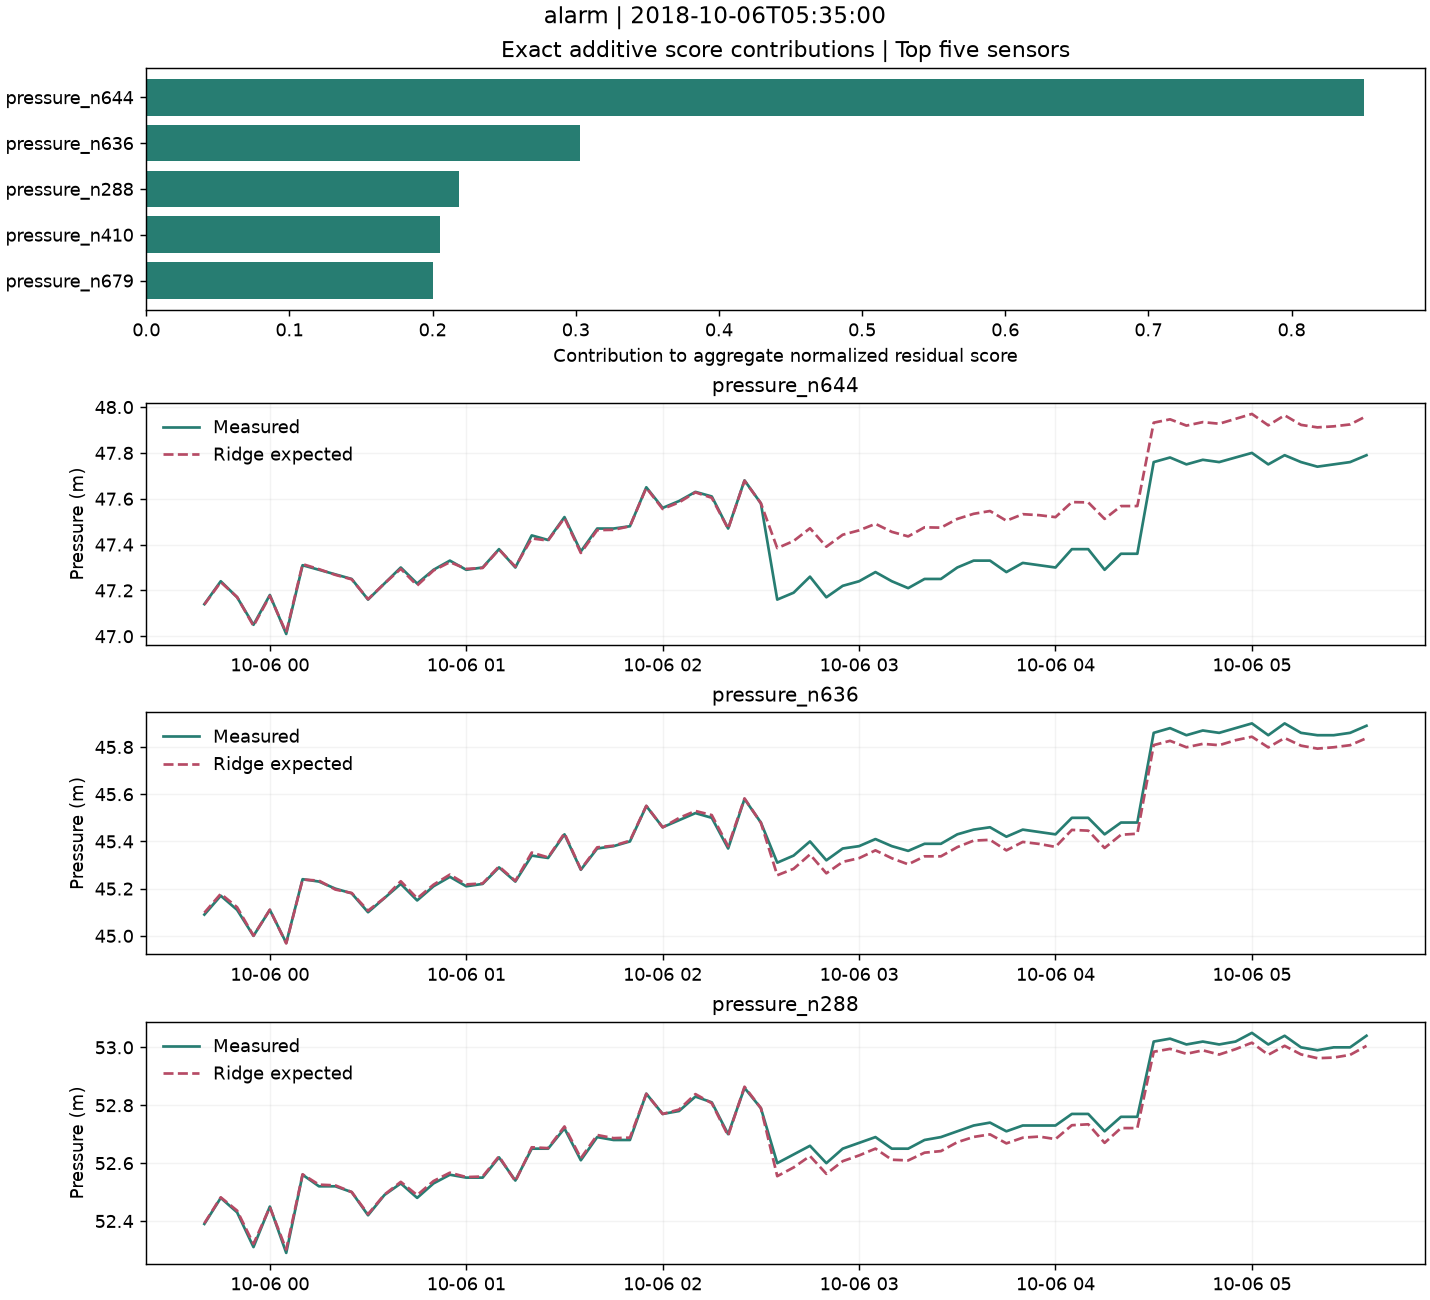

Source data for this figure (header and first rows):
timestamp, pressure_n644__observed, pressure_n644__expected, pressure_n636__observed, pressure_n636__expected, pressure_n288__observed, pressure_n288__expected, flow_p227, flow_p235, flow_PUMP_1
2018-10-05 23:40:00, 47.14, 47.14, 45.09, 45.1, 52.39, 52.39, 103.2, 106.6, 43.99
2018-10-05 23:45:00, 47.24, 47.24, 45.17, 45.18, 52.48, 52.48, 100.1, 102.7, 44.01
2018-10-05 23:50:00, 47.17, 47.17, 45.11, 45.12, 52.43, 52.44, 101.5, 107.9, 43.99
2018-10-05 23:55:00, 47.05, 47.05, 45.0, 45, 52.31, 52.32, 108.2, 114.8, 43.95
2018-10-06 00:00:00, 47.18, 47.18, 45.11, 45.11, 52.45, 52.45, 102, 111.2, 43.98
2018-10-06 00:05:00, 47.01, 47.02, 44.97, 44.97, 52.29, 52.3, 109.3, 118.3, 43.94
2018-10-06 00:10:00, 47.31, 47.31, 45.24, 45.24, 52.56, 52.56, 94.38, 101.2, 44.02
2018-10-06 00:15:00, 47.29, 47.29, 45.23, 45.23, 52.52, 52.53, 95.49, 99.0, 44.02
2018-10-06 00:20:00, 47.27, 47.27, 45.2, 45.2, 52.52, 52.52, 96.82, 107.5, 43.99
2018-10-06 00:25:00, 47.25, 47.25, 45.18, 45.18, 52.5, 52.5, 97.86, 105.2, 43.99
2018-10-06 00:30:00, 47.16, 47.16, 45.1, 45.11, 52.42, 52.42, 102.1, 111.8, 43.97
2018-10-06 00:35:00, 47.23, 47.23, 45.16, 45.16, 52.49, 52.49, 97.96, 105.1, 43.98
2018-10-06 00:40:00, 47.3, 47.29, 45.22, 45.23, 52.53, 52.54, 96.12, 103.2, 44.0
2018-10-06 00:45:00, 47.23, 47.22, 45.15, 45.16, 52.48, 52.49, 98.77, 107.5, 43.97
2018-10-06 00:50:00, 47.29, 47.29, 45.21, 45.22, 52.53, 52.54, 95.93, 104.8, 43.99
2018-10-06 00:55:00, 47.33, 47.32, 45.25, 45.26, 52.56, 52.57, 93.8, 103.4, 44.0
2018-10-06 01:00:00, 47.29, 47.29, 45.21, 45.22, 52.55, 52.55, 94.98, 104.9, 43.98
2018-10-06 01:05:00, 47.3, 47.3, 45.22, 45.22, 52.55, 52.55, 94.71, 105.3, 43.98
2018-10-06 01:10:00, 47.38, 47.38, 45.29, 45.29, 52.62, 52.62, 90.75, 100.2, 44.0
2018-10-06 01:15:00, 47.3, 47.3, 45.23, 45.23, 52.54, 52.54, 95.48, 101.8, 43.98
2018-10-06 01:20:00, 47.44, 47.43, 45.34, 45.35, 52.65, 52.65, 88.97, 94.7, 44.01
2018-10-06 01:25:00, 47.42, 47.42, 45.33, 45.33, 52.65, 52.65, 88.65, 96.98, 44.0
2018-10-06 01:30:00, 47.52, 47.52, 45.43, 45.43, 52.72, 52.73, 83.49, 90.79, 44.03
2018-10-06 01:35:00, 47.37, 47.36, 45.28, 45.28, 52.61, 52.62, 91.13, 99.56, 43.98
2018-10-06 01:40:00, 47.47, 47.46, 45.37, 45.38, 52.69, 52.7, 85.77, 96.61, 44.0
2018-10-06 01:45:00, 47.47, 47.46, 45.38, 45.38, 52.68, 52.69, 86.18, 93.39, 44.01
2018-10-06 01:50:00, 47.48, 47.48, 45.4, 45.4, 52.68, 52.69, 85.67, 90.32, 44.01
2018-10-06 01:55:00, 47.65, 47.65, 45.55, 45.55, 52.84, 52.84, 75.38, 81.09, 44.05
2018-10-06 02:00:00, 47.56, 47.56, 45.46, 45.46, 52.77, 52.77, 80.83, 89.34, 44.02
2018-10-06 02:05:00, 47.59, 47.58, 45.49, 45.5, 52.78, 52.79, 79.67, 87.75, 44.03
2018-10-06 02:10:00, 47.63, 47.63, 45.52, 45.53, 52.83, 52.84, 75.7, 83.85, 44.03
2018-10-06 02:15:00, 47.61, 47.6, 45.5, 45.51, 52.81, 52.81, 78.0, 85.97, 44.03
2018-10-06 02:20:00, 47.47, 47.47, 45.37, 45.38, 52.7, 52.69, 85.96, 95.48, 43.99
2018-10-06 02:25:00, 47.68, 47.68, 45.58, 45.58, 52.86, 52.86, 73.53, 80.22, 44.05
2018-10-06 02:30:00, 47.58, 47.58, 45.48, 45.48, 52.79, 52.79, 79.2, 87.82, 44.01
2018-10-06 02:35:00, 47.16, 47.38, 45.31, 45.26, 52.6, 52.56, 90.08, 87.89, 43.98
2018-10-06 02:40:00, 47.19, 47.42, 45.34, 45.28, 52.63, 52.59, 87.49, 86.19, 43.98
2018-10-06 02:45:00, 47.26, 47.47, 45.4, 45.34, 52.66, 52.62, 84.67, 78.89, 44.0
2018-10-06 02:50:00, 47.17, 47.39, 45.32, 45.26, 52.6, 52.56, 88.79, 86.89, 43.98
2018-10-06 02:55:00, 47.22, 47.44, 45.37, 45.31, 52.65, 52.61, 85.54, 83.6, 43.99
2018-10-06 03:00:00, 47.24, 47.46, 45.38, 45.33, 52.67, 52.63, 85.21, 83.53, 43.98
2018-10-06 03:05:00, 47.28, 47.49, 45.41, 45.36, 52.69, 52.65, 83.27, 80.61, 43.99
2018-10-06 03:10:00, 47.24, 47.46, 45.38, 45.33, 52.65, 52.61, 85.8, 82.66, 43.98
2018-10-06 03:15:00, 47.21, 47.44, 45.36, 45.3, 52.65, 52.61, 85.64, 84.65, 43.97
2018-10-06 03:20:00, 47.25, 47.48, 45.39, 45.34, 52.68, 52.64, 84.42, 80.93, 43.98
2018-10-06 03:25:00, 47.25, 47.47, 45.39, 45.34, 52.69, 52.64, 83.44, 82.77, 43.97
2018-10-06 03:30:00, 47.3, 47.51, 45.43, 45.38, 52.71, 52.67, 81.96, 81.06, 43.98
2018-10-06 03:35:00, 47.33, 47.53, 45.45, 45.4, 52.73, 52.69, 80.85, 77.32, 43.99
2018-10-06 03:40:00, 47.33, 47.55, 45.46, 45.41, 52.74, 52.7, 80.29, 77.99, 43.98
2018-10-06 03:45:00, 47.28, 47.5, 45.42, 45.36, 52.71, 52.67, 82.22, 81.91, 43.96
2018-10-06 03:50:00, 47.32, 47.53, 45.45, 45.4, 52.73, 52.69, 80.67, 78.87, 43.97
2018-10-06 03:55:00, 47.31, 47.53, 45.44, 45.39, 52.73, 52.69, 80.47, 78.62, 43.97
2018-10-06 04:00:00, 47.3, 47.52, 45.43, 45.38, 52.73, 52.68, 81.27, 78.93, 43.96
2018-10-06 04:05:00, 47.38, 47.59, 45.5, 45.45, 52.77, 52.73, 77.9, 73.59, 43.98
2018-10-06 04:10:00, 47.38, 47.58, 45.5, 45.45, 52.77, 52.73, 77.42, 76.39, 43.97
2018-10-06 04:15:00, 47.29, 47.51, 45.43, 45.37, 52.71, 52.67, 81.84, 79.92, 43.95
2018-10-06 04:20:00, 47.36, 47.57, 45.48, 45.43, 52.76, 52.72, 78.68, 76.26, 43.96
2018-10-06 04:25:00, 47.36, 47.57, 45.48, 45.43, 52.76, 52.72, 78.42, 76.4, 43.96
2018-10-06 04:30:00, 47.76, 47.93, 45.86, 45.81, 53.02, 52.98, 57.11, 54.1, 0.0
2018-10-06 04:35:00, 47.78, 47.95, 45.88, 45.83, 53.03, 52.99, 55.59, 51.47, 0.0
... 12 more rows
